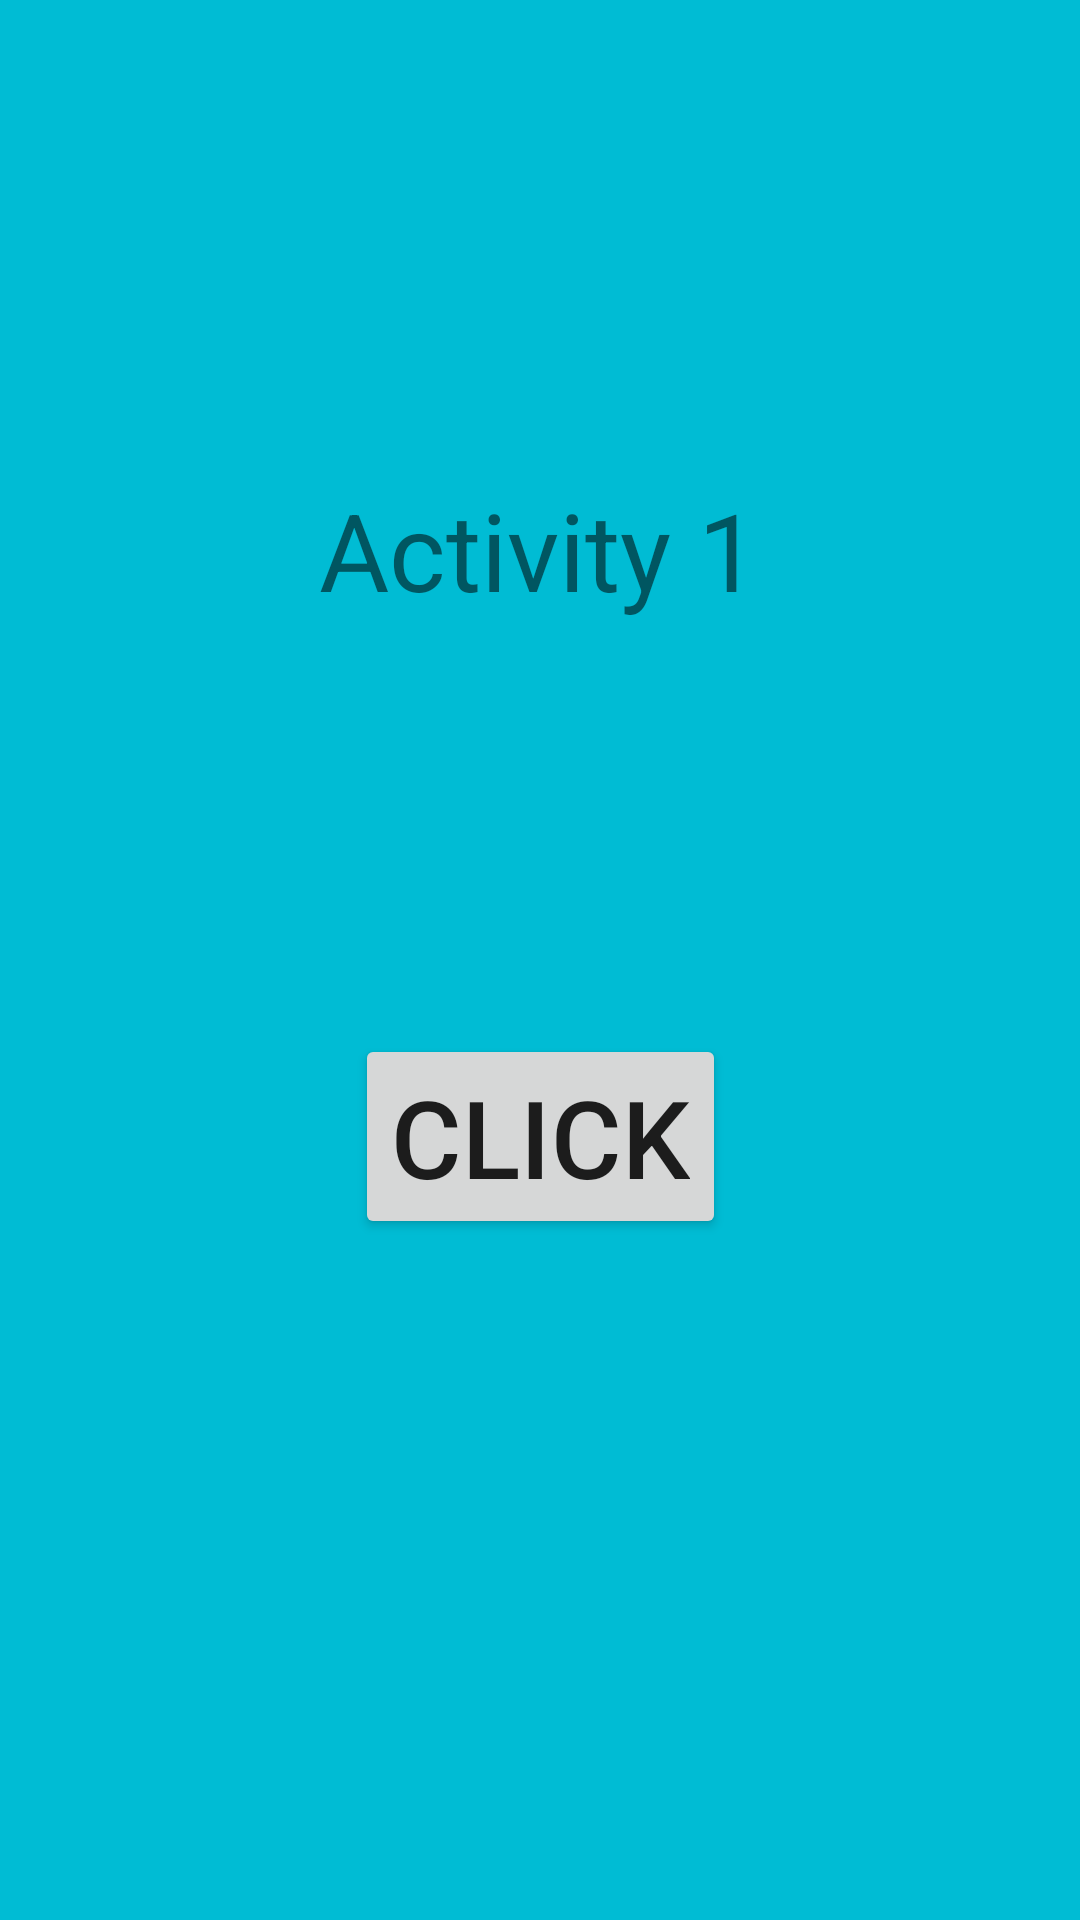

Write the Android layout XML for this screen, with the resource values it uses.
<!-- AndroidManifest.xml: application theme Theme.Learn5 -->
<!-- res/layout/activity_main.xml -->
<?xml version="1.0" encoding="utf-8"?>
<androidx.constraintlayout.widget.ConstraintLayout xmlns:android="http://schemas.android.com/apk/res/android"
    xmlns:app="http://schemas.android.com/apk/res-auto"
    xmlns:tools="http://schemas.android.com/tools"
    android:layout_width="match_parent"
    android:layout_height="match_parent"
    tools:context=".MainActivity"
    android:background="#00BCD4">

    <TextView
        android:layout_width="wrap_content"
        android:layout_height="wrap_content"
        android:text="Activity 1"
        android:textSize="36sp"
        app:layout_constraintBottom_toBottomOf="parent"
        app:layout_constraintEnd_toEndOf="parent"
        app:layout_constraintHorizontal_bias="0.498"
        app:layout_constraintLeft_toLeftOf="parent"
        app:layout_constraintRight_toRightOf="parent"
        app:layout_constraintStart_toStartOf="parent"
        app:layout_constraintTop_toTopOf="parent"
        app:layout_constraintVertical_bias="0.269" />

    <Button
        android:id="@+id/btnOne"
        android:layout_width="wrap_content"
        android:layout_height="wrap_content"
        android:text="Click"
        android:textSize="36sp"
        app:layout_constraintBottom_toBottomOf="parent"
        app:layout_constraintEnd_toEndOf="parent"
        app:layout_constraintStart_toStartOf="parent"
        app:layout_constraintTop_toTopOf="parent"
        app:layout_constraintVertical_bias="0.603" />

</androidx.constraintlayout.widget.ConstraintLayout>
<!-- resources referenced by this layout -->
<resources>
  <style name="Theme.Learn5" parent="Theme.MaterialComponents.DayNight.DarkActionBar">
          
          <item name="colorPrimary">@color/purple_500</item>
          <item name="colorPrimaryVariant">@color/purple_700</item>
          <item name="colorOnPrimary">@color/white</item>
          
          <item name="colorSecondary">@color/teal_200</item>
          <item name="colorSecondaryVariant">@color/teal_700</item>
          <item name="colorOnSecondary">@color/black</item>
          
          <item name="android:statusBarColor" tools:targetApi="l">?attr/colorPrimaryVariant</item>
          
      </style>
  <!-- not gathered from this repository: default colours our renderer supplied (Android Studio template values) -->
  <color name="purple_500">#FF6200EE</color>
  <color name="purple_700">#FF3700B3</color>
  <color name="teal_200">#FF03DAC5</color>
  <color name="teal_700">#FF018786</color>
  <color name="black">#FF000000</color>
  <color name="white">#FFFFFFFF</color>
</resources>
